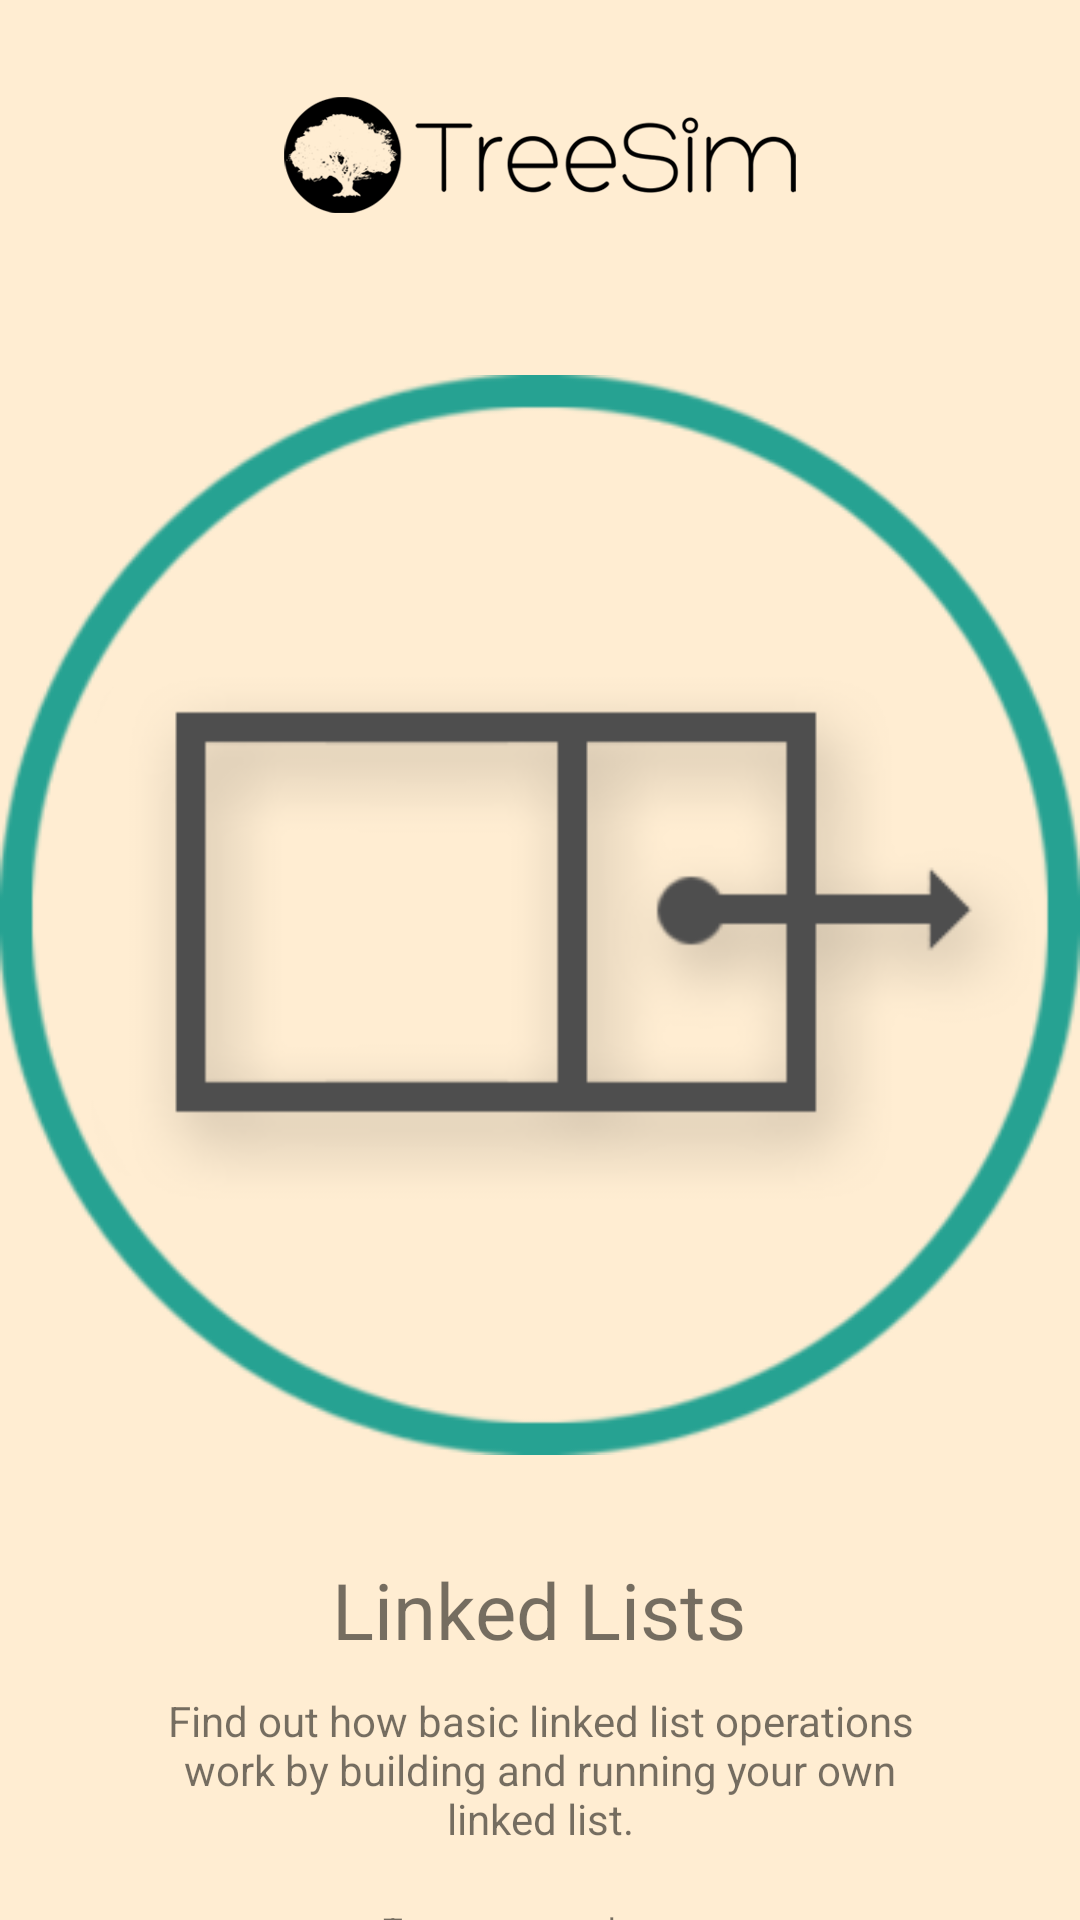

Here is an Android app screen rendered from its layout file. Give the layout XML and the strings, colors and styles it references.
<!-- AndroidManifest.xml: application theme AppTheme -->
<!-- res/layout/activity_builder_choice.xml -->
<RelativeLayout xmlns:android="http://schemas.android.com/apk/res/android"
                xmlns:tools="http://schemas.android.com/tools"
                android:layout_width="match_parent"
                android:layout_height="match_parent"
                tools:context="com.pinkplastics.treesim.BuilderChoice"
                android:background="@color/mcgisimulations"
                android:id="@+id/builder_choice_layout">


    <ImageView
        android:id="@+id/ll_icon"
        android:layout_width="wrap_content"
        android:layout_height="wrap_content"
        android:src="@drawable/linked_list_icon"
        android:paddingBottom="30dp"
        android:layout_centerInParent="true"/>

    <ImageView
        android:layout_width="wrap_content"
        android:layout_height="wrap_content"
        android:layout_above="@id/ll_icon"
        android:layout_centerHorizontal="true"
        android:paddingBottom="50dp"
        android:src="@drawable/treesim_header"/>

    <TextView
        android:id="@+id/ll_screen_name"
        android:layout_below="@id/ll_icon"
        android:layout_width="wrap_content"
        android:layout_height="wrap_content"
        android:layout_centerHorizontal="true"
        android:gravity="center_horizontal"
        android:text="@string/ll_title"
        android:textSize="26sp"/>

    <TextView
        android:id="@+id/ll_description"
        android:layout_width="260sp"
        android:layout_height="wrap_content"
        android:layout_below="@id/ll_screen_name"
        android:paddingTop="10dp"
        android:layout_centerHorizontal="true"
        android:textAlignment="center"
        android:gravity="center_horizontal"
        android:textSize="14sp"
        android:text="@string/ll_desc"/>

    <TextView
        android:id="@+id/ll_tapscreen"
        android:layout_width="wrap_content"
        android:layout_height="wrap_content"
        android:layout_below="@id/ll_description"
        android:paddingTop="20dp"
        android:layout_centerHorizontal="true"
        android:gravity="center_horizontal"
        android:textSize="11sp"
        android:text="@string/tap_reminder"/>

</RelativeLayout>
<!-- resources referenced by this layout -->
<resources>
  <color name="mcgisimulations">#ffffedd2</color>
  <!-- drawable linked_list_icon: png bitmap (drawable-mdpi, 21273 bytes) -->
  <!-- drawable treesim_header: png bitmap (drawable-xxhdpi, 14687 bytes) -->
  <string name="ll_desc">Find out how basic linked list operations work by building and running your own linked list.</string>
  <string name="ll_title">Linked Lists</string>
  <string name="tap_reminder">Tap screen to choose</string>
  <style name="AppTheme" parent="Theme.AppCompat.Light.DarkActionBar">
          <item name="logo">@drawable/ic_launcher</item>
          <item name="displayOptions">useLogo|showHome</item>
      </style>
  <!-- drawable ic_launcher: png bitmap (drawable-hdpi, 9196 bytes) -->
</resources>
